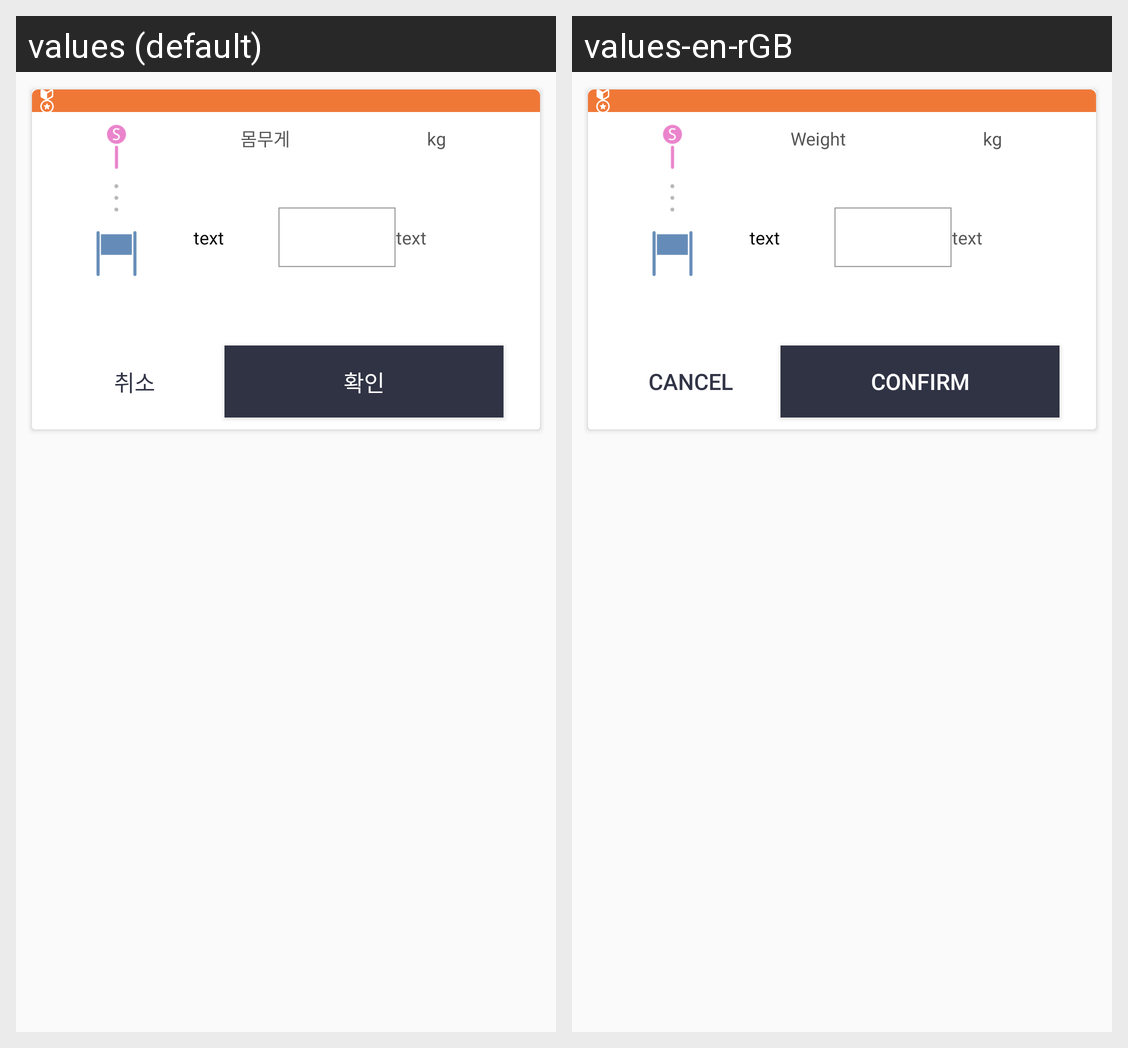

The same Android screen rendered under two of its app's locales, left to right. List the strings drawn on it with the default value and each locale's translation.
Android screen res/layout/fragment_target_weight.xml rendered under 2 locales, left to right: values (default), values-en-rGB. Device: Nexus 5 (rendered at 1080×1920; each locale shown at half size, 540×960, under a caption strip naming it); theme AppTheme.
Strings drawn on this screen, with the default value and each locale's value (text and hints the layout hard-codes, and strings that could not be matched under every locale, appear in the picture but are not listed):

cap_weight
  values: 몸무게
  values-en-rGB: Weight

unit_kg
  values: kg
  values-en-rGB: kg

cap_cancel
  values: 취소
  values-en-rGB: Cancel

cap_confirm
  values: 확인
  values-en-rGB: Confirm
